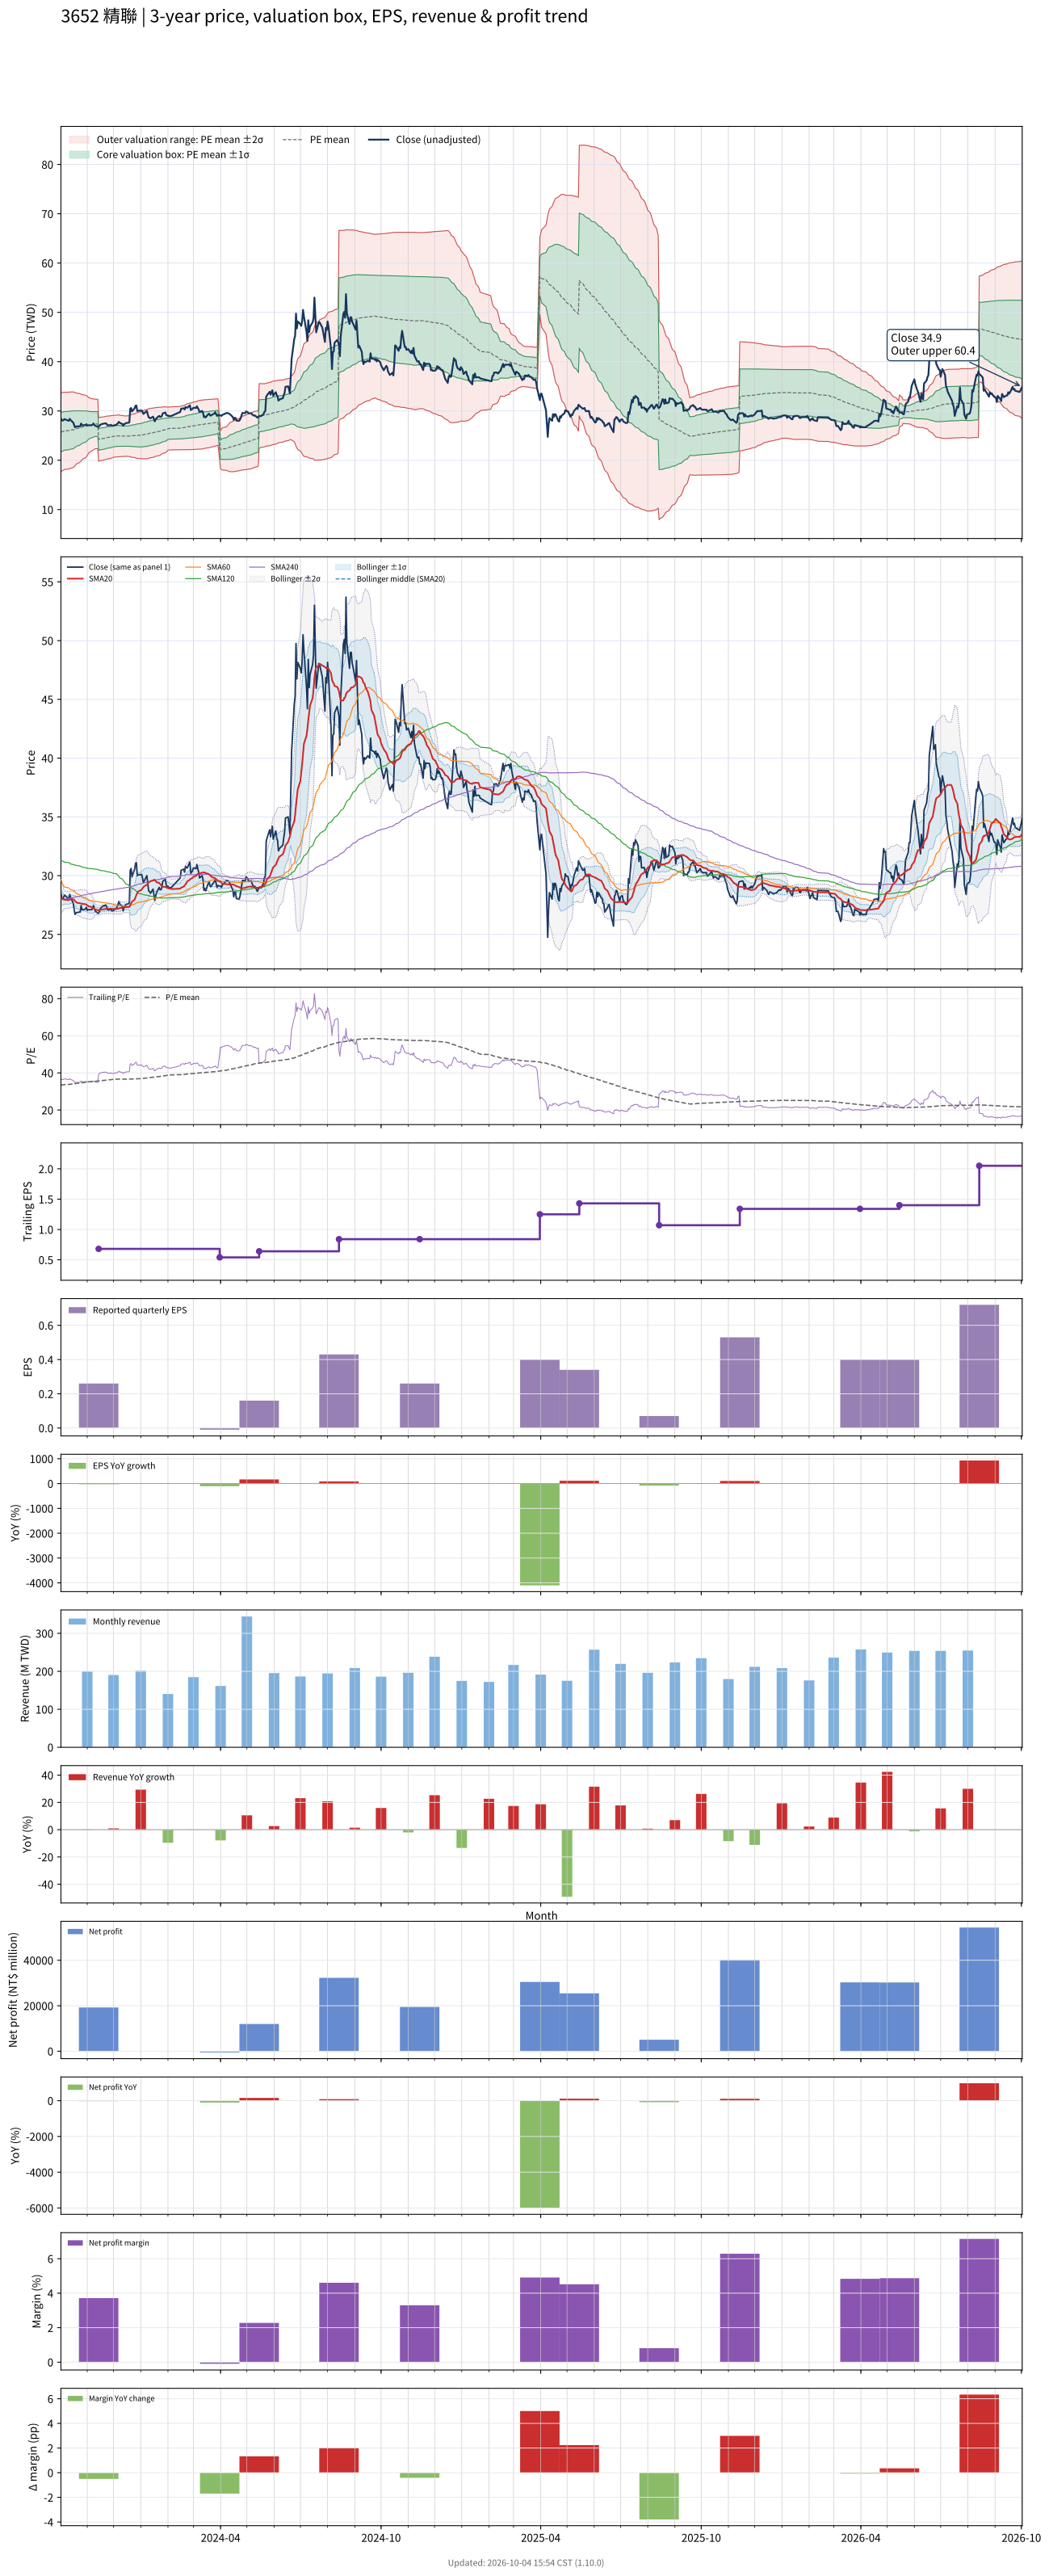

Source data for this figure (header and first rows):
# chart-version: skill-stock-dynamic-val…
date, close, available_date, period_end, eps, ttm_eps, pe, pe_mean, pe_std, price_m2, price_m1, price_mean, price_p1, price_p2, forward_eps, forward_pe, forward_pe_mean, forward_pe_std, forward_price_m2, forward_price_m1, forward_price_mean, forward_price_p1, forward_price_p2, sma20
2023-10-02, 28.45, 2023-08-14, 2023-06-30, 0.23, 0.77, 36.95, 33.39, 5.203, 17.7, 21.7, 25.71, 29.72, 33.72, , , , , , , , , , 28.13
2023-10-03, 28.1, 2023-08-14, 2023-06-30, 0.23, 0.77, 36.49, 33.47, 5.174, 17.8, 21.79, 25.77, 29.76, 33.74, , , , , , , , , , 28.12
2023-10-04, 28.05, 2023-08-14, 2023-06-30, 0.23, 0.77, 36.43, 33.55, 5.14, 17.92, 21.88, 25.84, 29.79, 33.75, , , , , , , , , , 28.04
2023-10-05, 28.15, 2023-08-14, 2023-06-30, 0.23, 0.77, 36.56, 33.64, 5.106, 18.04, 21.97, 25.9, 29.83, 33.76, , , , , , , , , , 27.98
2023-10-06, 28.35, 2023-08-14, 2023-06-30, 0.23, 0.77, 36.82, 33.71, 5.085, 18.13, 22.04, 25.96, 29.87, 33.79, , , , , , , , , , 27.95
2023-10-11, 28, 2023-08-14, 2023-06-30, 0.23, 0.77, 36.36, 33.79, 5.059, 18.22, 22.12, 26.02, 29.91, 33.81, , , , , , , , , , 27.92
2023-10-12, 28.4, 2023-08-14, 2023-06-30, 0.23, 0.77, 36.88, 33.87, 5.031, 18.33, 22.2, 26.08, 29.95, 33.83, , , , , , , , , , 27.96
2023-10-13, 28.15, 2023-08-14, 2023-06-30, 0.23, 0.77, 36.56, 33.92, 5.025, 18.38, 22.25, 26.12, 29.99, 33.86, , , , , , , , , , 27.98
2023-10-16, 27.65, 2023-08-14, 2023-06-30, 0.23, 0.77, 35.91, 34, 4.987, 18.5, 22.34, 26.18, 30.02, 33.86, , , , , , , , , , 27.98
2023-10-17, 27.2, 2023-08-14, 2023-06-30, 0.23, 0.77, 35.32, 34.09, 4.912, 18.68, 22.46, 26.25, 30.03, 33.81, , , , , , , , , , 27.93
2023-10-18, 26.7, 2023-08-14, 2023-06-30, 0.23, 0.77, 34.68, 34.17, 4.831, 18.87, 22.59, 26.31, 30.03, 33.75, , , , , , , , , , 27.84
2023-10-19, 26.85, 2023-08-14, 2023-06-30, 0.23, 0.77, 34.87, 34.26, 4.734, 19.09, 22.74, 26.38, 30.03, 33.67, , , , , , , , , , 27.77
2023-10-20, 26.85, 2023-08-14, 2023-06-30, 0.23, 0.77, 34.87, 34.35, 4.645, 19.3, 22.87, 26.45, 30.03, 33.6, , , , , , , , , , 27.7
2023-10-23, 26.9, 2023-08-14, 2023-06-30, 0.23, 0.77, 34.94, 34.44, 4.556, 19.5, 23.01, 26.52, 30.03, 33.53, , , , , , , , , , 27.66
2023-10-24, 26.9, 2023-08-14, 2023-06-30, 0.23, 0.77, 34.94, 34.52, 4.476, 19.69, 23.13, 26.58, 30.03, 33.47, , , , , , , , , , 27.64
2023-10-25, 27.45, 2023-08-14, 2023-06-30, 0.23, 0.77, 35.65, 34.61, 4.394, 19.88, 23.26, 26.65, 30.03, 33.41, , , , , , , , , , 27.64
2023-10-26, 27.1, 2023-08-14, 2023-06-30, 0.23, 0.77, 35.19, 34.69, 4.307, 20.08, 23.4, 26.71, 30.03, 33.34, , , , , , , , , , 27.61
2023-10-27, 27.1, 2023-08-14, 2023-06-30, 0.23, 0.77, 35.19, 34.77, 4.225, 20.27, 23.52, 26.77, 30.03, 33.28, , , , , , , , , , 27.59
2023-10-30, 27.15, 2023-08-14, 2023-06-30, 0.23, 0.77, 35.26, 34.85, 4.132, 20.47, 23.66, 26.84, 30.02, 33.2, , , , , , , , , , 27.57
2023-10-31, 27.3, 2023-08-14, 2023-06-30, 0.23, 0.77, 35.45, 34.94, 4.031, 20.7, 23.8, 26.91, 30.01, 33.11, , , , , , , , , , 27.54
2023-11-01, 27.05, 2023-08-14, 2023-06-30, 0.23, 0.77, 35.13, 35.03, 3.905, 20.96, 23.97, 26.98, 29.98, 32.99, , , , , , , , , , 27.47
2023-11-02, 27.1, 2023-08-14, 2023-06-30, 0.23, 0.77, 35.19, 35.13, 3.773, 21.24, 24.14, 27.05, 29.95, 32.86, , , , , , , , , , 27.42
2023-11-03, 27.1, 2023-08-14, 2023-06-30, 0.23, 0.77, 35.19, 35.23, 3.609, 21.57, 24.35, 27.12, 29.9, 32.68, , , , , , , , , , 27.37
2023-11-06, 27.1, 2023-08-14, 2023-06-30, 0.23, 0.77, 35.19, 35.32, 3.442, 21.9, 24.55, 27.2, 29.85, 32.5, , , , , , , , , , 27.32
2023-11-07, 27.2, 2023-08-14, 2023-06-30, 0.23, 0.77, 35.32, 35.38, 3.395, 22.01, 24.63, 27.24, 29.85, 32.47, , , , , , , , , , 27.26
2023-11-08, 27.45, 2023-08-14, 2023-06-30, 0.23, 0.77, 35.65, 35.43, 3.35, 22.12, 24.7, 27.28, 29.86, 32.44, , , , , , , , , , 27.23
2023-11-09, 27.2, 2023-08-14, 2023-06-30, 0.23, 0.77, 35.32, 35.48, 3.308, 22.22, 24.77, 27.32, 29.86, 32.41, , , , , , , , , , 27.18
2023-11-10, 27, 2023-08-14, 2023-06-30, 0.23, 0.77, 35.06, 35.52, 3.268, 22.32, 24.83, 27.35, 29.87, 32.38, , , , , , , , , , 27.12
2023-11-13, 26.8, 2023-08-14, 2023-06-30, 0.23, 0.77, 34.81, 35.55, 3.247, 22.37, 24.87, 27.37, 29.87, 32.37, , , , , , , , , , 27.07
2023-11-14, 26.8, 2023-11-14, 2023-09-30, 0.26, 0.68, 39.41, 35.61, 3.247, 19.8, 22.01, 24.21, 26.42, 28.63, , , , , , , , , , 27.05
2023-11-15, 27, 2023-11-14, 2023-09-30, 0.26, 0.68, 39.71, 35.68, 3.245, 19.85, 22.06, 24.26, 26.47, 28.68, , , , , , , , , , 27.07
2023-11-16, 27.2, 2023-11-14, 2023-09-30, 0.26, 0.68, 40, 35.75, 3.245, 19.9, 22.1, 24.31, 26.52, 28.72, , , , , , , , , , 27.09
2023-11-17, 27.3, 2023-11-14, 2023-09-30, 0.26, 0.68, 40.15, 35.83, 3.239, 19.96, 22.16, 24.36, 26.57, 28.77, , , , , , , , , , 27.11
2023-11-20, 27.45, 2023-11-14, 2023-09-30, 0.26, 0.68, 40.37, 35.91, 3.223, 20.04, 22.23, 24.42, 26.61, 28.8, , , , , , , , , , 27.14
2023-11-21, 27.45, 2023-11-14, 2023-09-30, 0.26, 0.68, 40.37, 35.99, 3.223, 20.09, 22.28, 24.47, 26.66, 28.85, , , , , , , , , , 27.16
2023-11-22, 27.5, 2023-11-14, 2023-09-30, 0.26, 0.68, 40.44, 36.06, 3.217, 20.15, 22.34, 24.52, 26.71, 28.9, , , , , , , , , , 27.17
2023-11-23, 27.4, 2023-11-14, 2023-09-30, 0.26, 0.68, 40.29, 36.14, 3.206, 20.22, 22.4, 24.58, 26.76, 28.94, , , , , , , , , , 27.18
2023-11-24, 27.1, 2023-11-14, 2023-09-30, 0.26, 0.68, 39.85, 36.21, 3.192, 20.28, 22.45, 24.63, 26.8, 28.97, , , , , , , , , , 27.18
2023-11-27, 27.1, 2023-11-14, 2023-09-30, 0.26, 0.68, 39.85, 36.28, 3.181, 20.35, 22.51, 24.67, 26.83, 29, , , , , , , , , , 27.18
2023-11-28, 27.2, 2023-11-14, 2023-09-30, 0.26, 0.68, 40, 36.35, 3.175, 20.4, 22.56, 24.72, 26.88, 29.03, , , , , , , , , , 27.18
2023-11-29, 27, 2023-11-14, 2023-09-30, 0.26, 0.68, 39.71, 36.42, 3.158, 20.47, 22.62, 24.76, 26.91, 29.06, , , , , , , , , , 27.17
2023-11-30, 27, 2023-11-14, 2023-09-30, 0.26, 0.68, 39.71, 36.48, 3.142, 20.54, 22.67, 24.81, 26.95, 29.08, , , , , , , , , , 27.17
2023-12-01, 27.05, 2023-11-14, 2023-09-30, 0.26, 0.68, 39.78, 36.55, 3.118, 20.62, 22.74, 24.86, 26.98, 29.1, , , , , , , , , , 27.16
2023-12-04, 27.2, 2023-11-14, 2023-09-30, 0.26, 0.68, 40, 36.62, 3.104, 20.68, 22.79, 24.9, 27.01, 29.12, , , , , , , , , , 27.17
2023-12-05, 27.35, 2023-11-14, 2023-09-30, 0.26, 0.68, 40.22, 36.67, 3.118, 20.69, 22.81, 24.93, 27.05, 29.17, , , , , , , , , , 27.18
2023-12-06, 27.5, 2023-11-14, 2023-09-30, 0.26, 0.68, 40.44, 36.68, 3.133, 20.68, 22.81, 24.94, 27.07, 29.2, , , , , , , , , , 27.18
2023-12-07, 27.8, 2023-11-14, 2023-09-30, 0.26, 0.68, 40.88, 36.69, 3.14, 20.68, 22.81, 24.95, 27.08, 29.22, , , , , , , , , , 27.21
2023-12-08, 27.6, 2023-11-14, 2023-09-30, 0.26, 0.68, 40.59, 36.66, 3.085, 20.73, 22.83, 24.93, 27.03, 29.12, , , , , , , , , , 27.24
2023-12-11, 27.35, 2023-11-14, 2023-09-30, 0.26, 0.68, 40.22, 36.64, 3.049, 20.77, 22.84, 24.91, 26.99, 29.06, , , , , , , , , , 27.27
2023-12-12, 27, 2023-11-14, 2023-09-30, 0.26, 0.68, 39.71, 36.62, 3.032, 20.78, 22.84, 24.9, 26.97, 29.03, , , , , , , , , , 27.28
2023-12-13, 27.35, 2023-11-14, 2023-09-30, 0.26, 0.68, 40.22, 36.62, 3.026, 20.78, 22.84, 24.9, 26.96, 29.02, , , , , , , , , , 27.3
2023-12-14, 27.35, 2023-11-14, 2023-09-30, 0.26, 0.68, 40.22, 36.61, 3.011, 20.8, 22.85, 24.89, 26.94, 28.99, , , , , , , , , , 27.3
2023-12-15, 27.55, 2023-11-14, 2023-09-30, 0.26, 0.68, 40.51, 36.61, 3.007, 20.8, 22.85, 24.89, 26.94, 28.98, , , , , , , , , , 27.32
2023-12-18, 27.6, 2023-11-14, 2023-09-30, 0.26, 0.68, 40.59, 36.62, 3.023, 20.79, 22.85, 24.9, 26.96, 29.01, , , , , , , , , , 27.32
2023-12-19, 27.7, 2023-11-14, 2023-09-30, 0.26, 0.68, 40.74, 36.63, 3.037, 20.78, 22.85, 24.91, 26.98, 29.04, , , , , , , , , , 27.34
2023-12-20, 30.45, 2023-11-14, 2023-09-30, 0.26, 0.68, 44.78, 36.67, 3.114, 20.7, 22.82, 24.94, 27.06, 29.17, , , , , , , , , , 27.48
2023-12-21, 30.6, 2023-11-14, 2023-09-30, 0.26, 0.68, 45, 36.72, 3.19, 20.63, 22.8, 24.97, 27.14, 29.3, , , , , , , , , , 27.64
2023-12-22, 29.9, 2023-11-14, 2023-09-30, 0.26, 0.68, 43.97, 36.72, 3.21, 20.61, 22.79, 24.97, 27.16, 29.34, , , , , , , , , , 27.78
2023-12-25, 30.55, 2023-11-14, 2023-09-30, 0.26, 0.68, 44.93, 36.75, 3.259, 20.56, 22.77, 24.99, 27.21, 29.42, , , , , , , , , , 27.95
... 670 more rows
